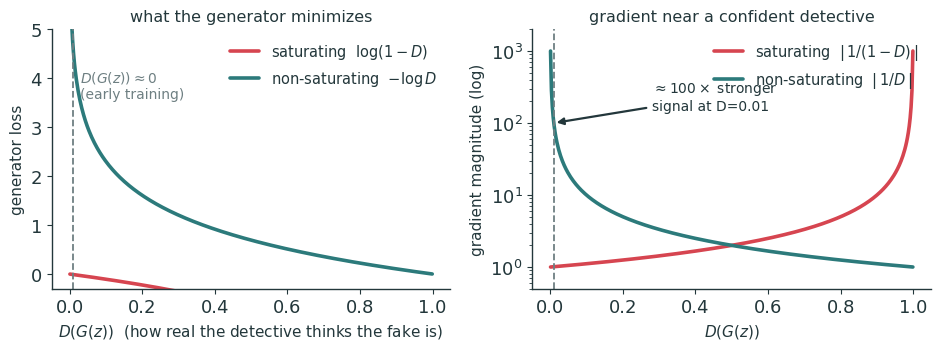
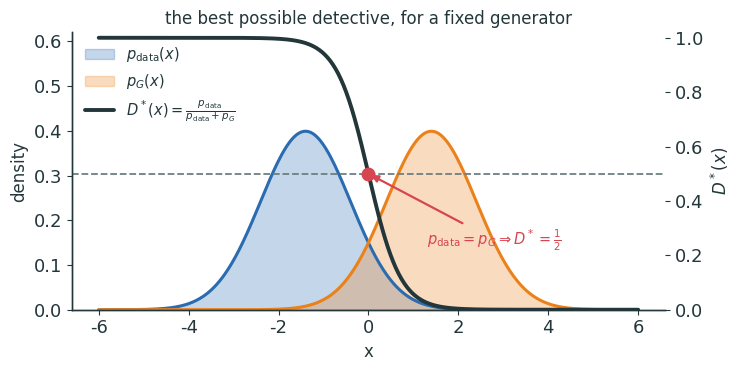
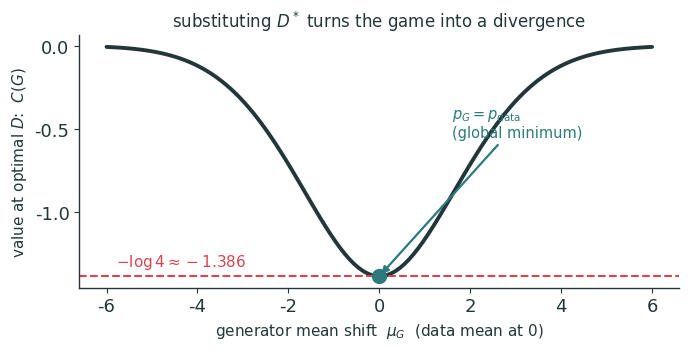
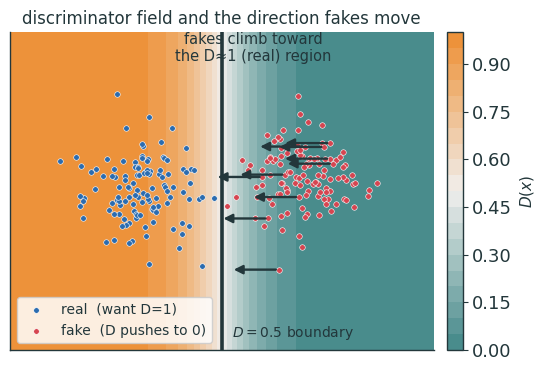
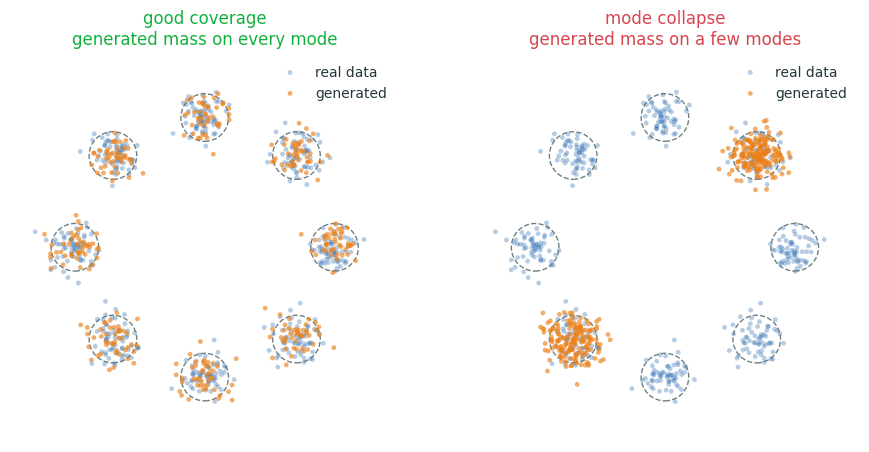
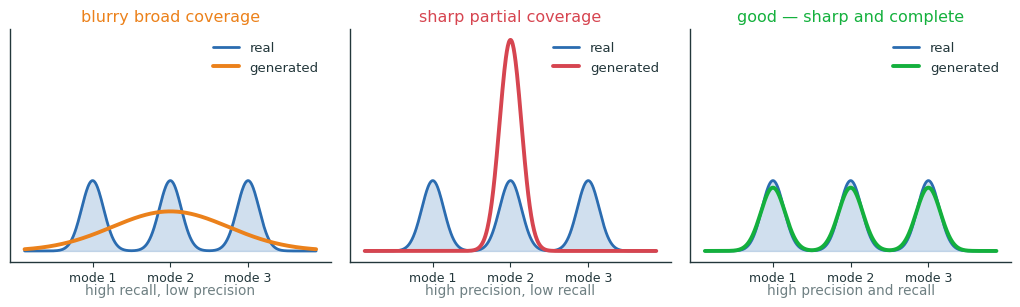
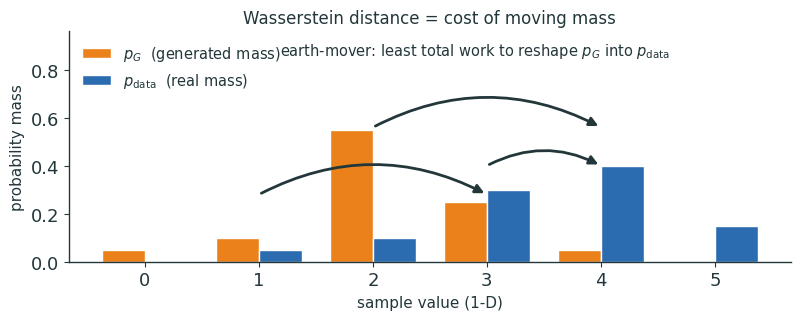
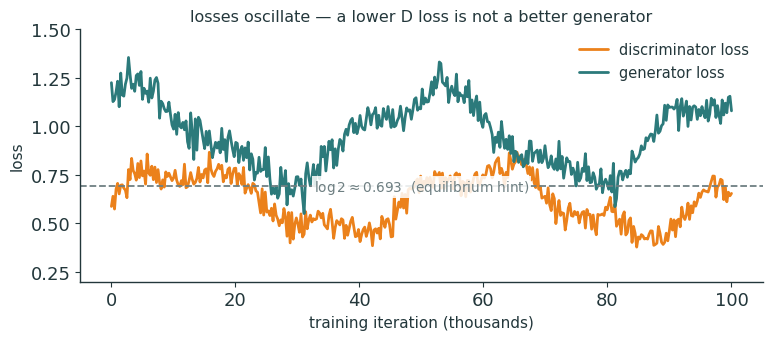
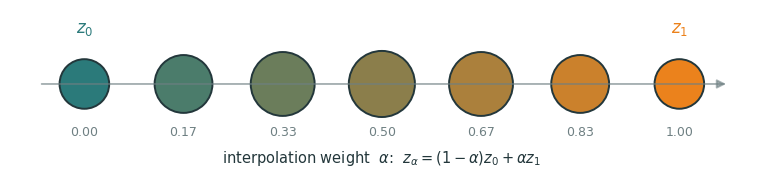

These charts were generated, in order, by the following Python code:
"""Metropolis-style figures for Lecture 20 (Generative Adversarial Networks).
Schematic / synthetic ONLY — NO real images. Transparent bg, ink + orange/teal palette.
Emits SVG + PNG (dpi 200 -> Typst reads the PNG twin).

Every STRUCTURAL diagram (adversarial G/D setup, training loop, gradient path,
detach, mode-collapse illustration, conditional GAN, image-to-image, generator
geometry) is NATIVE fletcher in the deck. These plots are the quantitative /
distribution figures only:
  1. sat_vs_nonsat  — saturating log(1-D) vs non-saturating -log D generator loss + gradient magnitude
  2. optimal_d      — two 1-D densities p_data, p_G and the optimal discriminator D*(x)=pd/(pd+pg)
  3. js_value       — the value C(G)=-log4+2*JSD as p_G shifts; min -log4 at p_G=p_data
  4. decision_surf  — 2-D discriminator field D(x), real vs fake clouds, D=0.5 boundary, generator gradient
  5. toy_2d         — ring of 8 Gaussians: good coverage vs mode collapse (generated overlaid)
  6. coverage       — 1-D multimodal real + three generator behaviours (blurry-broad / sharp-partial / good)
  7. earth_mover    — Wasserstein transport: moving probability mass from p_G to p_data across a line
  8. training_curves— oscillating, non-monotone D and G losses (loss curves are not enough)
  9. latent_interp  — schematic latent interpolation z0 -> z1 morphing smoothly

Run from repo root:  python3 lecture20/diagrams/l20_figs.py
"""
import matplotlib as mpl, matplotlib.pyplot as plt, numpy as np
from matplotlib.colors import LinearSegmentedColormap
import os

INK='#23373B'; ACC='#EB811B'; TEAL='#2C7A7B'; GREEN='#14B03D'; MUTED='#6E7F82'; RED='#D64550'; BLUE='#2B6CB0'
mpl.rcParams.update({
  'figure.facecolor':'none','axes.facecolor':'none','savefig.facecolor':'none','savefig.transparent':True,
  'font.family':'sans-serif','font.sans-serif':['IBM Plex Sans','DejaVu Sans','Arial'],
  'text.color':INK,'axes.edgecolor':INK,'axes.labelcolor':INK,'xtick.color':INK,'ytick.color':INK,
  'axes.linewidth':1.0,'font.size':13,'axes.spines.top':False,'axes.spines.right':False,
  'lines.linewidth':2.6,'lines.solid_capstyle':'round',
})
CMAP=LinearSegmentedColormap.from_list('metro',['#2C7A7B','#EFEEEB','#EB811B'])
OUT='lecture20/figures'; os.makedirs(OUT,exist_ok=True)
def save(fig,name):
    fig.savefig(f'{OUT}/{name}.svg',bbox_inches='tight',transparent=True)
    fig.savefig(f'{OUT}/{name}.png',bbox_inches='tight',transparent=True,dpi=200)
    plt.close(fig)

def gauss(x,mu,sig): return np.exp(-0.5*((x-mu)/sig)**2)/(sig*np.sqrt(2*np.pi))
def sigmoid(z): return 1/(1+np.exp(-z))

# ── 1 — saturating vs non-saturating generator loss + gradient magnitude ──
def f_sat_vs_nonsat():
    D=np.linspace(0.001,0.999,400)
    L_sat = np.log(1-D)        # original minimax generator term (minimized)
    L_non = -np.log(D)         # non-saturating generator loss
    g_sat = 1/(1-D)            # |d/dD log(1-D)|
    g_non = 1/D                # |d/dD (-log D)|
    fig,(ax1,ax2)=plt.subplots(1,2,figsize=(9.6,3.7))
    ax1.plot(D,L_sat,color=RED,label=r'saturating  $\log(1-D)$')
    ax1.plot(D,L_non,color=TEAL,label=r'non-saturating  $-\log D$')
    ax1.axvline(0.01,color=MUTED,ls='--',lw=1.3)
    ax1.text(0.03,3.6,r'$D(G(z))\approx0$'+'\n(early training)',fontsize=10,color=MUTED)
    ax1.set_xlabel(r'$D(G(z))$  (how real the detective thinks the fake is)',fontsize=11)
    ax1.set_ylabel('generator loss',fontsize=11)
    ax1.set_ylim(-0.3,5.0); ax1.legend(frameon=False,fontsize=10.5,loc='upper right')
    ax1.set_title('what the generator minimizes',fontsize=11.5)
    ax2.plot(D,g_sat,color=RED,label=r'saturating  $|\,1/(1-D)\,|$')
    ax2.plot(D,g_non,color=TEAL,label=r'non-saturating  $|\,1/D\,|$')
    ax2.axvline(0.01,color=MUTED,ls='--',lw=1.3)
    ax2.set_yscale('log'); ax2.set_ylim(0.5,2e3)
    ax2.set_xlabel(r'$D(G(z))$',fontsize=11)
    ax2.set_ylabel('gradient magnitude (log)',fontsize=11)
    ax2.legend(frameon=False,fontsize=10.5,loc='upper right')
    ax2.annotate(r'$\approx100\times$ stronger'+'\nsignal at D=0.01',xy=(0.01,100),xytext=(0.28,150),
                 fontsize=10,color=INK,arrowprops=dict(arrowstyle='-|>',color=INK,lw=1.6))
    ax2.set_title('gradient near a confident detective',fontsize=11.5)
    fig.tight_layout()
    save(fig,'sat_vs_nonsat')
    print(f'  sat loss@0.01 = log(0.99) = {np.log(0.99):.5f}   non-sat = -log(0.01) = {-np.log(0.01):.5f}')
    print(f'  |grad| sat@0.01 = {1/(1-0.01):.4f}   non-sat = {1/0.01:.4f}   ratio = {(1/0.01)/(1/(1-0.01)):.2f}x')

# ── 2 — optimal discriminator D*(x) = p_data / (p_data + p_G) ──
def f_optimal_d():
    x=np.linspace(-6,6,600)
    pd=gauss(x,-1.4,1.0); pg=gauss(x,1.4,1.0)
    Dstar=pd/(pd+pg)
    fig,ax=plt.subplots(figsize=(7.6,3.9))
    ax.fill_between(x,pd,color=BLUE,alpha=0.28,label=r'$p_\mathrm{data}(x)$')
    ax.fill_between(x,pg,color=ACC,alpha=0.28,label=r'$p_G(x)$')
    ax.plot(x,pd,color=BLUE,lw=2.2); ax.plot(x,pg,color=ACC,lw=2.2)
    ax.set_ylabel('density',fontsize=12); ax.set_xlabel('x',fontsize=12)
    ax.set_ylim(0,0.62)
    ax2=ax.twinx()
    ax2.plot(x,Dstar,color=INK,lw=2.8,label=r'$D^*(x)=\frac{p_\mathrm{data}}{p_\mathrm{data}+p_G}$')
    ax2.axhline(0.5,color=MUTED,ls='--',lw=1.3)
    ax2.set_ylabel(r'$D^*(x)$',fontsize=12); ax2.set_ylim(0,1.02)
    ax2.spines['top'].set_visible(False)
    # crossing point where pd=pg -> D*=0.5 (x=0 by symmetry)
    ax2.plot(0,0.5,'o',color=RED,ms=9,zorder=5)
    ax2.annotate(r'$p_\mathrm{data}=p_G\Rightarrow D^*=\frac{1}{2}$',xy=(0,0.5),xytext=(1.3,0.24),
                 fontsize=10.5,color=RED,arrowprops=dict(arrowstyle='-|>',color=RED,lw=1.6))
    l1,lab1=ax.get_legend_handles_labels(); l2,lab2=ax2.get_legend_handles_labels()
    ax.legend(l1+l2,lab1+lab2,frameon=False,fontsize=10.5,loc='upper left')
    ax.set_title(r'the best possible detective, for a fixed generator',fontsize=12)
    fig.tight_layout(); save(fig,'optimal_d')
    print(f'  D*(x=0) with symmetric pd,pg = {(gauss(0,-1.4,1.0)/(gauss(0,-1.4,1.0)+gauss(0,1.4,1.0))):.4f}')

# ── 3 — value C(G) = -log4 + 2 JSD ; min -log4 at p_G = p_data ──
def f_js_value():
    x=np.linspace(-12,12,4000); dx=x[1]-x[0]
    def jsd(mg):
        pd=gauss(x,0,1.0); pg=gauss(x,mg,1.0); m=0.5*(pd+pg)
        def kl(p,q):
            mask=p>1e-12
            return np.sum(p[mask]*np.log(p[mask]/q[mask]))*dx
        return 0.5*kl(pd,m)+0.5*kl(pg,m)
    mus=np.linspace(-6,6,120)
    C=np.array([-np.log(4)+2*jsd(mg) for mg in mus])
    fig,ax=plt.subplots(figsize=(7.2,3.7))
    ax.plot(mus,C,color=INK,lw=2.8)
    ax.axhline(-np.log(4),color=RED,ls='--',lw=1.5)
    ax.text(-5.8,-np.log(4)+0.06,r'$-\log 4\approx-1.386$',fontsize=11,color=RED)
    ax.plot(0,-np.log(4),'o',color=TEAL,ms=10,zorder=5)
    ax.annotate(r'$p_G=p_\mathrm{data}$'+'\n(global minimum)',xy=(0,-np.log(4)),xytext=(1.6,-0.55),
                fontsize=10.5,color=TEAL,arrowprops=dict(arrowstyle='-|>',color=TEAL,lw=1.6))
    ax.set_xlabel(r'generator mean shift  $\mu_G$  (data mean at 0)',fontsize=11)
    ax.set_ylabel(r'value at optimal $D$:  $C(G)$',fontsize=11)
    ax.set_title(r'substituting $D^*$ turns the game into a divergence',fontsize=12)
    fig.tight_layout(); save(fig,'js_value')
    print(f'  -log4 = {-np.log(4):.5f}   C(G) min at mu_G=0 = {(-np.log(4)+2*jsd(0.0)):.5f}')

# ── 4 — 2-D discriminator decision surface + generator gradient on fakes ──
def f_decision_surf():
    rng=np.random.default_rng(3)
    real=rng.normal([-1.5,0.0],0.55,(120,2))
    fake=rng.normal([1.5,0.2],0.55,(120,2))
    gx,gy=np.meshgrid(np.linspace(-4,4,300),np.linspace(-3,3,220))
    # D high (real) on the left; smooth logistic boundary near x0=0
    Dfield=sigmoid(-2.1*gx)
    fig,ax=plt.subplots(figsize=(7.6,3.9))
    cf=ax.contourf(gx,gy,Dfield,levels=np.linspace(0,1,21),cmap=CMAP,alpha=0.9)
    ax.contour(gx,gy,Dfield,levels=[0.5],colors=[INK],linewidths=2.6)
    ax.scatter(real[:,0],real[:,1],s=16,color=BLUE,edgecolor='white',linewidth=0.4,label='real  (want D=1)',zorder=3)
    ax.scatter(fake[:,0],fake[:,1],s=16,color=RED,edgecolor='white',linewidth=0.4,label='fake  (D pushes to 0)',zorder=3)
    # generator gradient: fakes climb toward higher D (leftward)
    for k in range(0,120,12):
        ax.annotate('',xy=(fake[k,0]-0.9,fake[k,1]),xytext=(fake[k,0],fake[k,1]),
                    arrowprops=dict(arrowstyle='-|>',color=INK,lw=1.7))
    ax.text(0.2,-2.75,r'$D=0.5$ boundary',fontsize=10,color=INK)
    ax.text(0.6,2.45,'fakes climb toward\nthe D≈1 (real) region',fontsize=10.5,color=INK,ha='center')
    cb=fig.colorbar(cf,ax=ax,fraction=0.045,pad=0.02); cb.set_label(r'$D(x)$',fontsize=11)
    ax.set_xlim(-4,4); ax.set_ylim(-3,3); ax.set_aspect('equal')
    ax.legend(frameon=True,facecolor='white',framealpha=0.85,fontsize=10,loc='lower left')
    ax.set_xticks([]); ax.set_yticks([])
    ax.set_title('discriminator field and the direction fakes move',fontsize=12)
    fig.tight_layout(); save(fig,'decision_surf')

# ── 5 — ring of 8 Gaussians: good coverage vs mode collapse ──
def f_toy_2d():
    rng=np.random.default_rng(5)
    ang=np.linspace(0,2*np.pi,8,endpoint=False)
    centers=np.stack([3*np.cos(ang),3*np.sin(ang)],1)
    real=np.concatenate([rng.normal(c,0.28,(60,2)) for c in centers])
    good=np.concatenate([rng.normal(c,0.30,(45,2)) for c in centers])
    # collapse: nearly all mass on 2 modes
    coll=np.concatenate([rng.normal(centers[1],0.30,(190,2)),rng.normal(centers[5],0.30,(170,2))])
    fig,axes=plt.subplots(1,2,figsize=(9.4,4.6))
    for ax,gen,ttl,col in [(axes[0],good,'good coverage\ngenerated mass on every mode',GREEN),
                           (axes[1],coll,'mode collapse\ngenerated mass on a few modes',RED)]:
        ax.scatter(real[:,0],real[:,1],s=12,color=BLUE,alpha=0.35,edgecolor='none',label='real data',zorder=1)
        ax.scatter(gen[:,0],gen[:,1],s=12,color=ACC,alpha=0.65,edgecolor='none',label='generated',zorder=2)
        for c in centers: ax.add_patch(plt.Circle(c,0.55,fill=False,ec=MUTED,lw=1.0,ls='--'))
        ax.set_title(ttl,fontsize=12,color=col)
        ax.set_xlim(-4.5,4.5); ax.set_ylim(-4.5,4.5); ax.set_aspect('equal'); ax.axis('off')
        ax.legend(frameon=False,fontsize=10,loc='upper right')
    fig.tight_layout(); save(fig,'toy_2d')

# ── 6 — coverage vs realism on a 1-D multimodal target ──
def f_coverage():
    x=np.linspace(-6,6,600)
    real=(gauss(x,-3.2,0.45)+gauss(x,0,0.45)+gauss(x,3.2,0.45))/3
    blurry=gauss(x,0,2.4)                                   # broad, covers all but low fidelity
    sharp=gauss(x,0,0.45)                                    # one crisp mode only
    good=(gauss(x,-3.2,0.5)+gauss(x,0,0.5)+gauss(x,3.2,0.5))/3
    fig,axes=plt.subplots(1,3,figsize=(10.4,3.3),sharey=True)
    panels=[(blurry,'blurry broad coverage','high recall, low precision',ACC),
            (sharp,'sharp partial coverage','high precision, low recall',RED),
            (good,'good — sharp and complete','high precision and recall',GREEN)]
    for ax,(g,ttl,sub,col) in zip(axes,panels):
        ax.fill_between(x,real,color=BLUE,alpha=0.22)
        ax.plot(x,real,color=BLUE,lw=2.0,label='real')
        ax.plot(x,g,color=col,lw=2.8,label='generated')
        ax.set_title(ttl,fontsize=11.5,color=col)
        ax.text(0,-0.14,sub,fontsize=9.8,color=MUTED,ha='center',transform=ax.get_xaxis_transform())
        ax.set_yticks([]); ax.set_xticks([-3.2,0,3.2]); ax.set_xticklabels(['mode 1','mode 2','mode 3'],fontsize=9)
        ax.legend(frameon=False,fontsize=9.5,loc='upper right')
    fig.tight_layout(); save(fig,'coverage')

# ── 7 — Wasserstein earth-mover transport ──
def f_earth_mover():
    fig,ax=plt.subplots(figsize=(8.2,3.4))
    xs=np.arange(6)
    pg=np.array([0.05,0.10,0.55,0.25,0.05,0.0])
    pd=np.array([0.0,0.05,0.10,0.30,0.40,0.15])
    w=0.38
    ax.bar(xs-w/2,pg,w,color=ACC,edgecolor='white',label=r'$p_G$  (generated mass)')
    ax.bar(xs+w/2,pd,w,color=BLUE,edgecolor='white',label=r'$p_\mathrm{data}$  (real mass)')
    # transport arrows: move mass rightward from p_G toward p_data
    for (a,b,h) in [(2,4,0.56),(3,4,0.40),(1,3,0.28)]:
        ax.annotate('',xy=(b,h),xytext=(a,h),
                    arrowprops=dict(arrowstyle='-|>',color=INK,lw=2.0,
                                    connectionstyle="arc3,rad=-0.26"))
    ax.text(2.9,0.86,'earth-mover: least total work to reshape '+r'$p_G$ into $p_\mathrm{data}$',
            fontsize=10.5,color=INK,ha='center')
    ax.set_xlabel('sample value (1-D)',fontsize=11); ax.set_ylabel('probability mass',fontsize=11)
    ax.set_ylim(0,0.96); ax.set_xticks(xs)
    ax.legend(frameon=False,fontsize=10.5,loc='upper left')
    ax.set_title('Wasserstein distance = cost of moving mass',fontsize=12)
    fig.tight_layout(); save(fig,'earth_mover')

# ── 8 — oscillating, non-monotone GAN training curves ──
def f_training_curves():
    rng=np.random.default_rng(9)
    t=np.linspace(0,1,400)
    Dl=0.62+0.16*np.sin(13*t)+0.05*np.sin(41*t)+0.04*rng.standard_normal(400)
    Gl=0.95+0.22*np.sin(13*t+1.1)+0.06*np.sin(37*t)+0.05*rng.standard_normal(400)
    fig,ax=plt.subplots(figsize=(7.8,3.6))
    ax.plot(t*100,Dl,color=ACC,lw=2.0,label='discriminator loss')
    ax.plot(t*100,Gl,color=TEAL,lw=2.0,label='generator loss')
    ax.axhline(np.log(2),color=MUTED,ls='--',lw=1.3)
    ax.text(50,np.log(2)-0.005,r'$\log 2\approx0.693$  (equilibrium hint)',fontsize=9.8,color=MUTED,
            ha='center',va='center',bbox=dict(facecolor='white',alpha=0.85,edgecolor='none',pad=1.5))
    ax.set_xlabel('training iteration (thousands)',fontsize=11)
    ax.set_ylabel('loss',fontsize=11); ax.set_ylim(0.2,1.5)
    ax.legend(frameon=False,fontsize=10.5,loc='upper right')
    ax.set_title('losses oscillate — a lower D loss is not a better generator',fontsize=11.5)
    fig.tight_layout(); save(fig,'training_curves')

# ── 9 — schematic latent interpolation z0 -> z1 ──
def f_latent_interp():
    n=7
    fig,ax=plt.subplots(figsize=(9.6,2.2))
    for k in range(n):
        a=k/(n-1)
        # schematic "image": a small colored disc whose hue morphs smoothly
        col=(1-a)*np.array([0.17,0.48,0.48])+a*np.array([0.92,0.51,0.11])  # teal -> orange
        r=0.30+0.10*np.sin(a*np.pi)                                        # shape also morphs
        ax.add_patch(plt.Circle((k*1.2,0),r,facecolor=col,edgecolor=INK,lw=1.4))
        ax.text(k*1.2,-0.62,f'{a:.2f}',ha='center',fontsize=9,color=MUTED)
    ax.annotate('',xy=(n*1.2-0.6,0),xytext=(-0.55,0),
                arrowprops=dict(arrowstyle='-|>',color=MUTED,lw=1.4,alpha=0.6))
    ax.text(0,0.62,r'$z_0$',ha='center',fontsize=12,color=TEAL,weight=600)
    ax.text((n-1)*1.2,0.62,r'$z_1$',ha='center',fontsize=12,color=ACC,weight=600)
    ax.text((n-1)*0.6,-0.95,r'interpolation weight  $\alpha$:  $z_\alpha=(1-\alpha)z_0+\alpha z_1$',
            ha='center',fontsize=10.5,color=INK)
    ax.set_xlim(-0.9,n*1.2-0.3); ax.set_ylim(-1.15,0.9); ax.set_aspect('equal'); ax.axis('off')
    save(fig,'latent_interp')

for f in [f_sat_vs_nonsat,f_optimal_d,f_js_value,f_decision_surf,f_toy_2d,
          f_coverage,f_earth_mover,f_training_curves,f_latent_interp]:
    f(); print('ok',f.__name__)
print('done ->',OUT)
